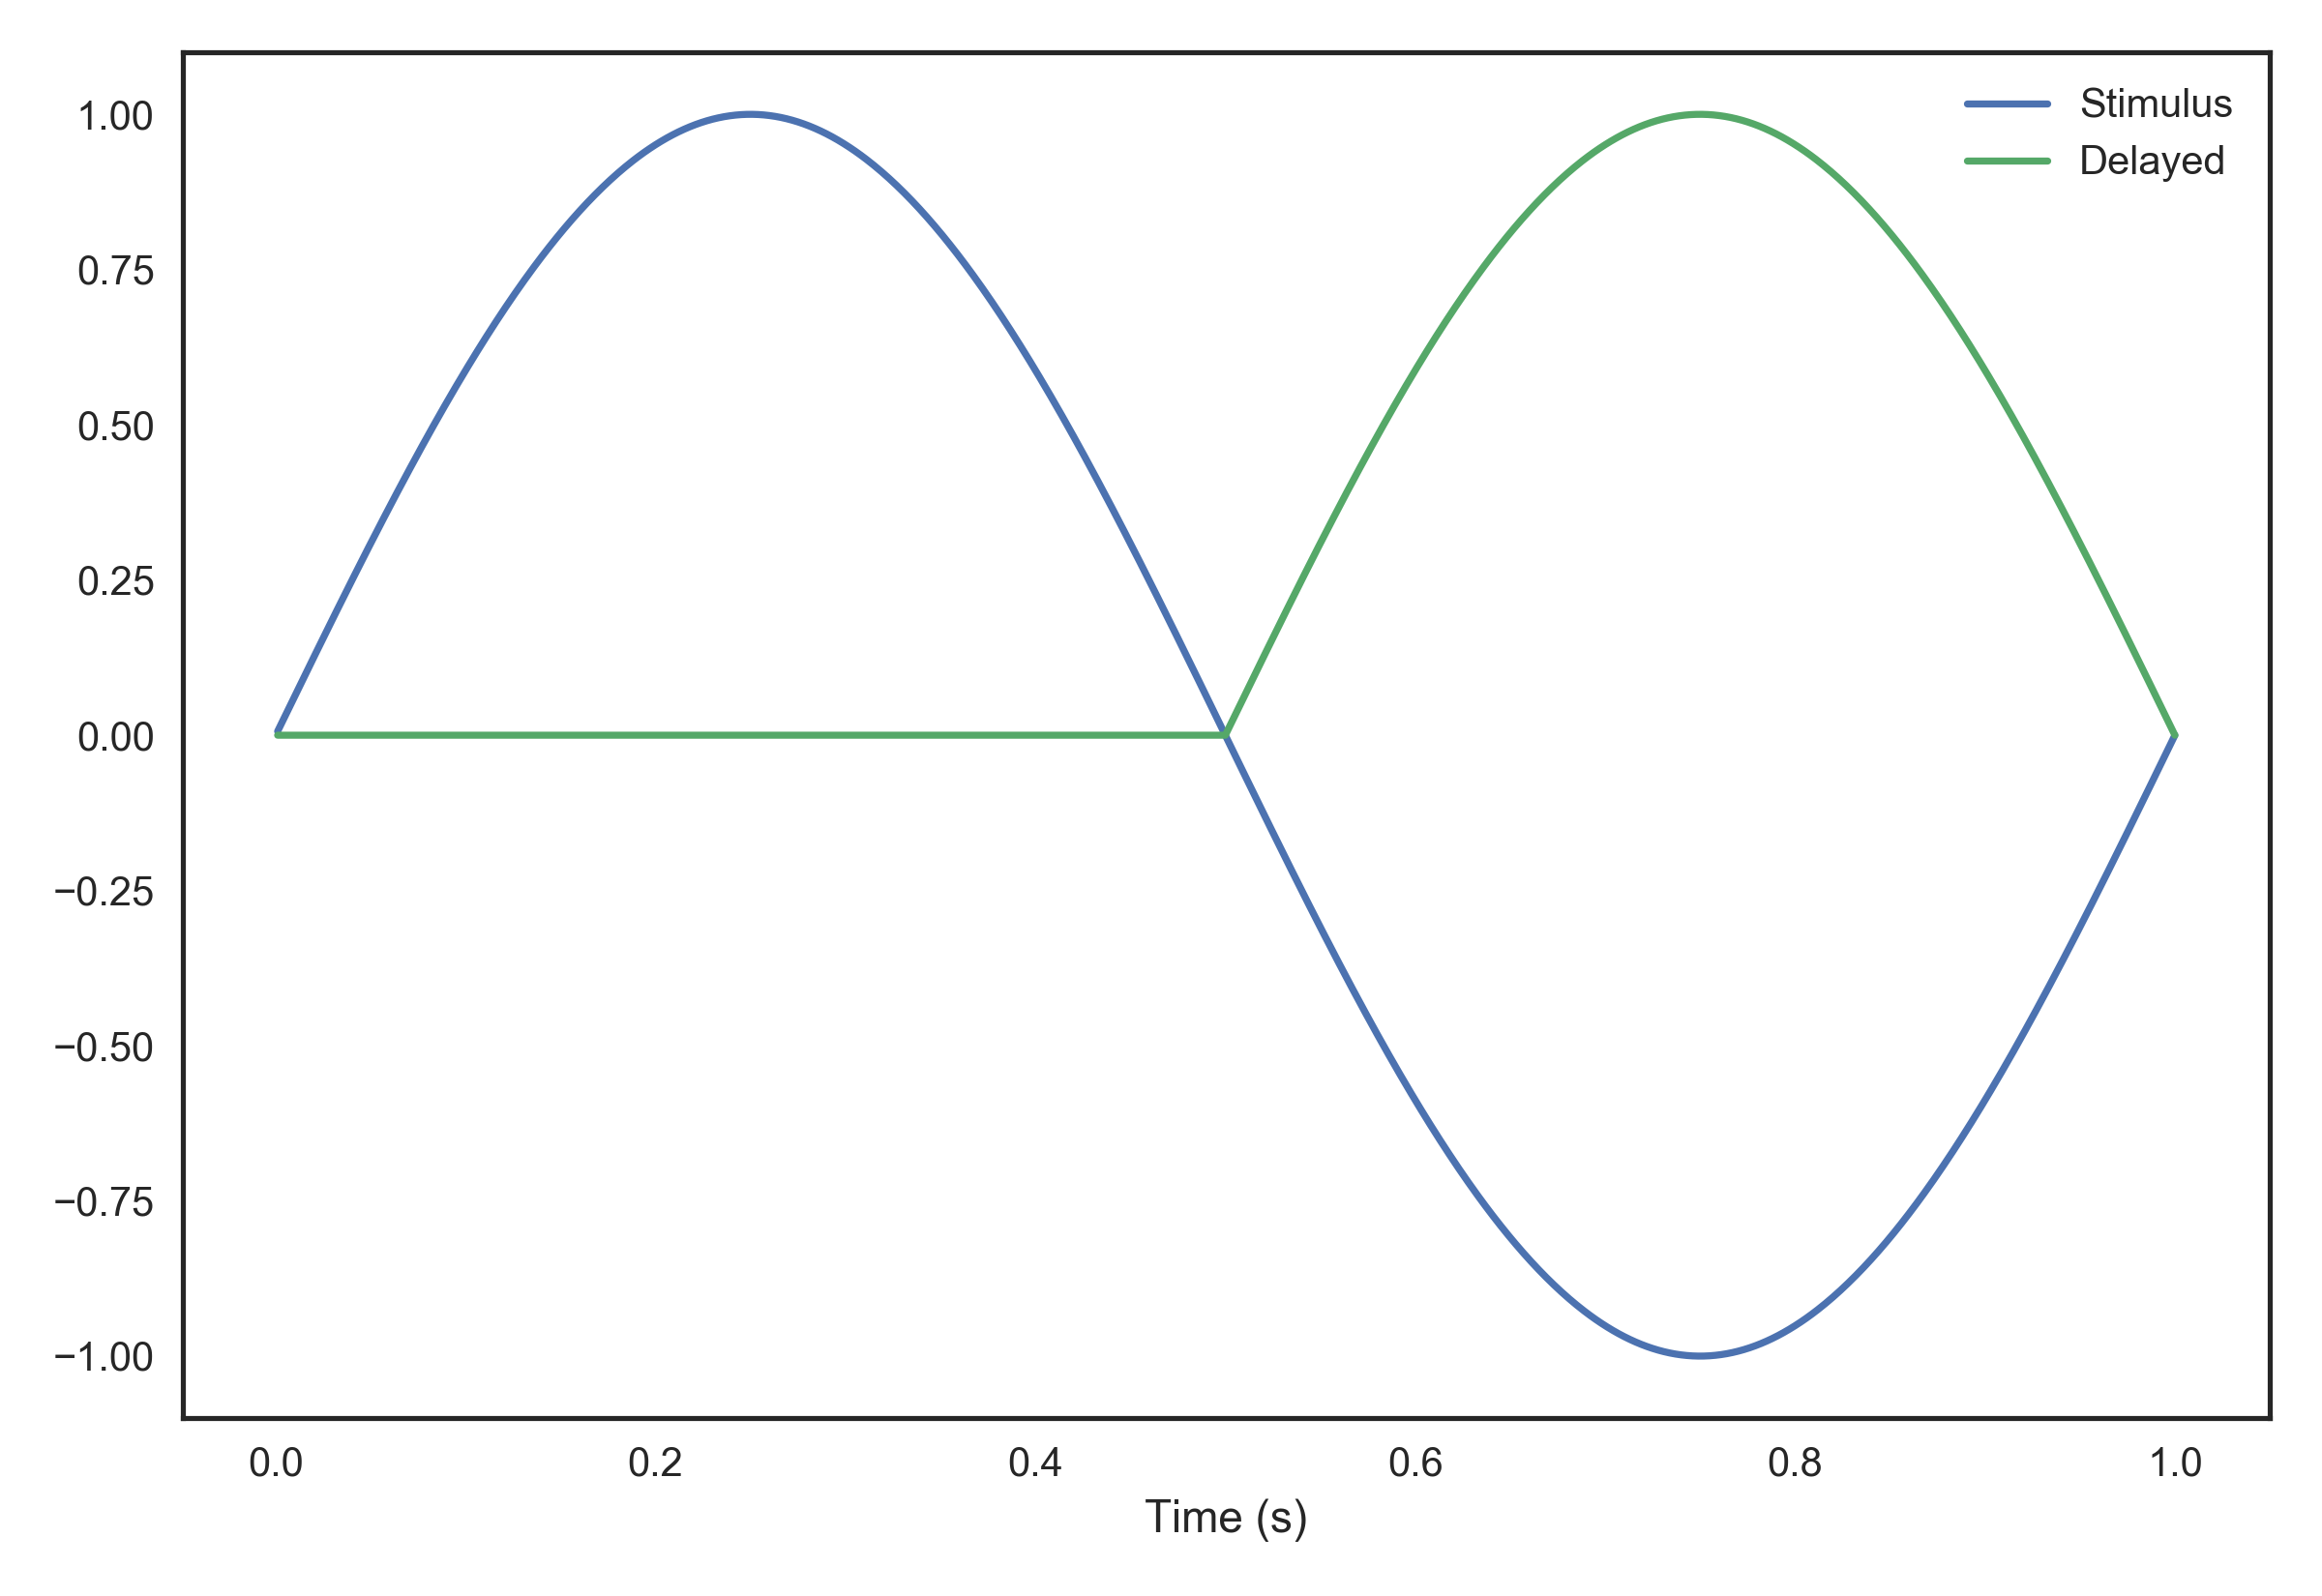

Here is the Python script that generated this plot:
# Simulate a Nengo network using a discrete delay of half a second for a
# synapse:

from nengolib.synapses import DiscreteDelay
import nengo
with nengo.Network() as model:
    stim = nengo.Node(output=lambda t: np.sin(2*np.pi*t))
    p_stim = nengo.Probe(stim)
    p_delay = nengo.Probe(stim, synapse=DiscreteDelay(500))
with nengo.Simulator(model) as sim:
    sim.run(1.)

import matplotlib.pyplot as plt
plt.plot(sim.trange(), sim.data[p_stim], label="Stimulus")
plt.plot(sim.trange(), sim.data[p_delay], label="Delayed")
plt.xlabel("Time (s)")
plt.legend()
plt.show()
